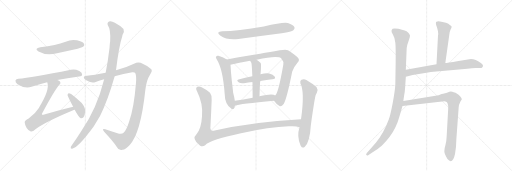
t = 0.00 s
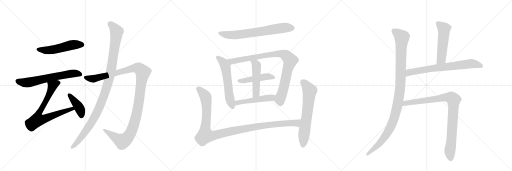
t = 3.05 s
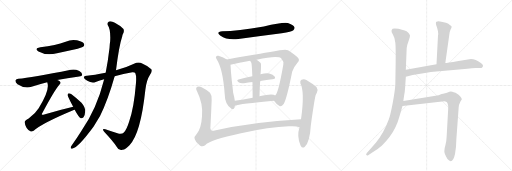
t = 6.10 s
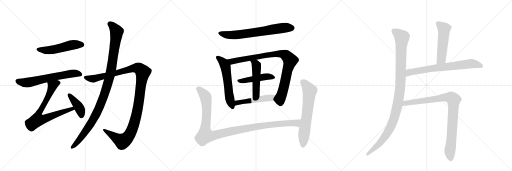
t = 9.15 s
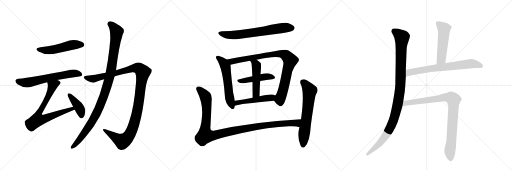
t = 12.21 s
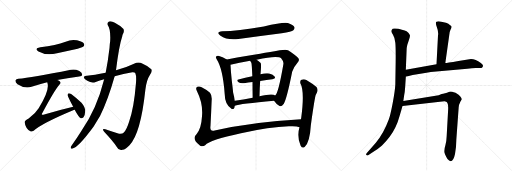
t = 15.26 s

The animated SVG that drew these frames (rendered in a browser with its animation timeline set to each time). Animation: 18 CSS @keyframes rules; one cycle of 15.26 s.

<svg version="1.1" viewBox="0 0 3072 1024" xmlns="http://www.w3.org/2000/svg">
  <g stroke="lightgray" stroke-dasharray="1,1" stroke-width="1" transform="scale(4, 4)">
    <line x1="0" y1="0" x2="256" y2="256"></line>
    <line x1="256" y1="0" x2="0" y2="256"></line>
    <line x1="128" y1="0" x2="128" y2="256"></line>
    <line x1="0" y1="128" x2="256" y2="128"></line>
    <line x1="256" y1="0" x2="512" y2="256"></line>
    <line x1="512" y1="0" x2="256" y2="256"></line>
    <line x1="384" y1="0" x2="384" y2="256"></line>
    <line x1="256" y1="128" x2="512" y2="128"></line>
    <line x1="512" y1="0" x2="768" y2="256"></line>
    <line x1="768" y1="0" x2="512" y2="256"></line>
    <line x1="640" y1="0" x2="640" y2="256"></line>
    <line x1="512" y1="128" x2="768" y2="128"></line>
  </g>
<g transform="scale(1, -1) translate(0, -850)">
   <style type="text/css">
    @keyframes keyframes0 {
      from {
       stroke: black;
       stroke-dashoffset: 517;
       stroke-width: 128;
       }
       63% {
       animation-timing-function: step-end;
       stroke: black;
       stroke-dashoffset: 0;
       stroke-width: 128;
       }
       to {
       stroke: black;
       stroke-width: 1024;
       }
       }
       #make-me-a-hanzi-animation-0 {
         animation: keyframes0 0.670736s both;
         animation-delay: 0.000000s;
         animation-timing-function: linear;
       }
    @keyframes keyframes1 {
      from {
       stroke: black;
       stroke-dashoffset: 640;
       stroke-width: 128;
       }
       68% {
       animation-timing-function: step-end;
       stroke: black;
       stroke-dashoffset: 0;
       stroke-width: 128;
       }
       to {
       stroke: black;
       stroke-width: 1024;
       }
       }
       #make-me-a-hanzi-animation-1 {
         animation: keyframes1 0.770833s both;
         animation-delay: 0.670736s;
         animation-timing-function: linear;
       }
    @keyframes keyframes2 {
      from {
       stroke: black;
       stroke-dashoffset: 748;
       stroke-width: 128;
       }
       71% {
       animation-timing-function: step-end;
       stroke: black;
       stroke-dashoffset: 0;
       stroke-width: 128;
       }
       to {
       stroke: black;
       stroke-width: 1024;
       }
       }
       #make-me-a-hanzi-animation-2 {
         animation: keyframes2 0.858724s both;
         animation-delay: 1.441569s;
         animation-timing-function: linear;
       }
    @keyframes keyframes3 {
      from {
       stroke: black;
       stroke-dashoffset: 410;
       stroke-width: 128;
       }
       57% {
       animation-timing-function: step-end;
       stroke: black;
       stroke-dashoffset: 0;
       stroke-width: 128;
       }
       to {
       stroke: black;
       stroke-width: 1024;
       }
       }
       #make-me-a-hanzi-animation-3 {
         animation: keyframes3 0.583659s both;
         animation-delay: 2.300293s;
         animation-timing-function: linear;
       }
    @keyframes keyframes4 {
      from {
       stroke: black;
       stroke-dashoffset: 1189;
       stroke-width: 128;
       }
       79% {
       animation-timing-function: step-end;
       stroke: black;
       stroke-dashoffset: 0;
       stroke-width: 128;
       }
       to {
       stroke: black;
       stroke-width: 1024;
       }
       }
       #make-me-a-hanzi-animation-4 {
         animation: keyframes4 1.217611s both;
         animation-delay: 2.883952s;
         animation-timing-function: linear;
       }
    @keyframes keyframes5 {
      from {
       stroke: black;
       stroke-dashoffset: 1074;
       stroke-width: 128;
       }
       78% {
       animation-timing-function: step-end;
       stroke: black;
       stroke-dashoffset: 0;
       stroke-width: 128;
       }
       to {
       stroke: black;
       stroke-width: 1024;
       }
       }
       #make-me-a-hanzi-animation-5 {
         animation: keyframes5 1.124023s both;
         animation-delay: 4.101562s;
         animation-timing-function: linear;
       }
    @keyframes keyframes6 {
      from {
       stroke: black;
       stroke-dashoffset: 689;
       stroke-width: 128;
       }
       69% {
       animation-timing-function: step-end;
       stroke: black;
       stroke-dashoffset: 0;
       stroke-width: 128;
       }
       to {
       stroke: black;
       stroke-width: 1024;
       }
       }
       #make-me-a-hanzi-animation-6 {
         animation: keyframes6 0.810710s both;
         animation-delay: 5.225586s;
         animation-timing-function: linear;
       }
    @keyframes keyframes7 {
      from {
       stroke: black;
       stroke-dashoffset: 577;
       stroke-width: 128;
       }
       65% {
       animation-timing-function: step-end;
       stroke: black;
       stroke-dashoffset: 0;
       stroke-width: 128;
       }
       to {
       stroke: black;
       stroke-width: 1024;
       }
       }
       #make-me-a-hanzi-animation-7 {
         animation: keyframes7 0.719564s both;
         animation-delay: 6.036296s;
         animation-timing-function: linear;
       }
    @keyframes keyframes8 {
      from {
       stroke: black;
       stroke-dashoffset: 909;
       stroke-width: 128;
       }
       75% {
       animation-timing-function: step-end;
       stroke: black;
       stroke-dashoffset: 0;
       stroke-width: 128;
       }
       to {
       stroke: black;
       stroke-width: 1024;
       }
       }
       #make-me-a-hanzi-animation-8 {
         animation: keyframes8 0.989746s both;
         animation-delay: 6.755859s;
         animation-timing-function: linear;
       }
    @keyframes keyframes9 {
      from {
       stroke: black;
       stroke-dashoffset: 465;
       stroke-width: 128;
       }
       60% {
       animation-timing-function: step-end;
       stroke: black;
       stroke-dashoffset: 0;
       stroke-width: 128;
       }
       to {
       stroke: black;
       stroke-width: 1024;
       }
       }
       #make-me-a-hanzi-animation-9 {
         animation: keyframes9 0.628418s both;
         animation-delay: 7.745605s;
         animation-timing-function: linear;
       }
    @keyframes keyframes10 {
      from {
       stroke: black;
       stroke-dashoffset: 485;
       stroke-width: 128;
       }
       61% {
       animation-timing-function: step-end;
       stroke: black;
       stroke-dashoffset: 0;
       stroke-width: 128;
       }
       to {
       stroke: black;
       stroke-width: 1024;
       }
       }
       #make-me-a-hanzi-animation-10 {
         animation: keyframes10 0.644694s both;
         animation-delay: 8.374023s;
         animation-timing-function: linear;
       }
    @keyframes keyframes11 {
      from {
       stroke: black;
       stroke-dashoffset: 498;
       stroke-width: 128;
       }
       62% {
       animation-timing-function: step-end;
       stroke: black;
       stroke-dashoffset: 0;
       stroke-width: 128;
       }
       to {
       stroke: black;
       stroke-width: 1024;
       }
       }
       #make-me-a-hanzi-animation-11 {
         animation: keyframes11 0.655273s both;
         animation-delay: 9.018717s;
         animation-timing-function: linear;
       }
    @keyframes keyframes12 {
      from {
       stroke: black;
       stroke-dashoffset: 1129;
       stroke-width: 128;
       }
       79% {
       animation-timing-function: step-end;
       stroke: black;
       stroke-dashoffset: 0;
       stroke-width: 128;
       }
       to {
       stroke: black;
       stroke-width: 1024;
       }
       }
       #make-me-a-hanzi-animation-12 {
         animation: keyframes12 1.168783s both;
         animation-delay: 9.673991s;
         animation-timing-function: linear;
       }
    @keyframes keyframes13 {
      from {
       stroke: black;
       stroke-dashoffset: 653;
       stroke-width: 128;
       }
       68% {
       animation-timing-function: step-end;
       stroke: black;
       stroke-dashoffset: 0;
       stroke-width: 128;
       }
       to {
       stroke: black;
       stroke-width: 1024;
       }
       }
       #make-me-a-hanzi-animation-13 {
         animation: keyframes13 0.781413s both;
         animation-delay: 10.842773s;
         animation-timing-function: linear;
       }
    @keyframes keyframes14 {
      from {
       stroke: black;
       stroke-dashoffset: 1078;
       stroke-width: 128;
       }
       78% {
       animation-timing-function: step-end;
       stroke: black;
       stroke-dashoffset: 0;
       stroke-width: 128;
       }
       to {
       stroke: black;
       stroke-width: 1024;
       }
       }
       #make-me-a-hanzi-animation-14 {
         animation: keyframes14 1.127279s both;
         animation-delay: 11.624186s;
         animation-timing-function: linear;
       }
    @keyframes keyframes15 {
      from {
       stroke: black;
       stroke-dashoffset: 523;
       stroke-width: 128;
       }
       63% {
       animation-timing-function: step-end;
       stroke: black;
       stroke-dashoffset: 0;
       stroke-width: 128;
       }
       to {
       stroke: black;
       stroke-width: 1024;
       }
       }
       #make-me-a-hanzi-animation-15 {
         animation: keyframes15 0.675618s both;
         animation-delay: 12.751465s;
         animation-timing-function: linear;
       }
    @keyframes keyframes16 {
      from {
       stroke: black;
       stroke-dashoffset: 713;
       stroke-width: 128;
       }
       70% {
       animation-timing-function: step-end;
       stroke: black;
       stroke-dashoffset: 0;
       stroke-width: 128;
       }
       to {
       stroke: black;
       stroke-width: 1024;
       }
       }
       #make-me-a-hanzi-animation-16 {
         animation: keyframes16 0.830241s both;
         animation-delay: 13.427083s;
         animation-timing-function: linear;
       }
    @keyframes keyframes17 {
      from {
       stroke: black;
       stroke-dashoffset: 920;
       stroke-width: 128;
       }
       75% {
       animation-timing-function: step-end;
       stroke: black;
       stroke-dashoffset: 0;
       stroke-width: 128;
       }
       to {
       stroke: black;
       stroke-width: 1024;
       }
       }
       #make-me-a-hanzi-animation-17 {
         animation: keyframes17 0.998698s both;
         animation-delay: 14.257324s;
         animation-timing-function: linear;
       }
</style>
<path d="M 242 568 Q 202 561 231 542 Q 279 515 342 532 L 466 559 Q 494 566 499 570 Q 509 579 504 589 Q 495 602 462 609 Q 428 616 394 601 Q 363 591 327 581 Q 288 572 242 568 Z" fill="lightgray"></path> 
<path d="M 343 371 Q 401 383 475 392 Q 493 393 493 402 Q 494 415 476 425 Q 448 438 425 432 Q 187 383 110 378 Q 97 377 93 369 Q 90 357 105 346 Q 147 318 189 330 Q 240 346 283 357 L 343 371 Z" fill="lightgray"></path> 
<path d="M 439 210 Q 352 189 260 163 Q 253 162 252 163 Q 249 166 255 174 Q 325 306 356 342 Q 368 355 358 364 Q 352 368 343 371 C 316 384 276 386 283 357 Q 284 356 285 351 Q 298 308 232 202 Q 213 171 172 140 Q 147 127 148 117 Q 149 101 160 83 Q 172 65 185 62 Q 192 61 202 66 Q 251 111 446 192 Q 446 193 448 193 C 476 205 468 217 439 210 Z" fill="lightgray"></path> 
<path d="M 448 193 Q 473 147 485 141 Q 494 140 501 147 Q 510 157 511 183 Q 514 205 489 235 Q 461 260 429 285 Q 419 292 413 292 Q 407 291 405 281 Q 405 275 439 210 L 448 193 Z" fill="lightgray"></path> 
<path d="M 688 393 Q 740 409 794 417 Q 809 418 812 411 Q 819 396 816 354 Q 804 203 775 122 Q 760 73 743 56 Q 731 43 705 51 Q 666 63 632 75 Q 608 82 625 60 Q 674 8 702 -32 Q 712 -54 735 -48 Q 754 -45 777 -20 Q 844 49 872 311 Q 878 369 900 403 Q 916 425 908 435 Q 892 454 856 469 Q 831 482 804 469 Q 758 447 696 429 L 634 414 Q 564 399 522 397 Q 503 398 503 388 Q 502 378 524 366 Q 551 350 574 359 Q 598 368 625 375 L 688 393 Z" fill="lightgray"></path> 
<path d="M 625 375 Q 580 195 489 67 Q 462 24 433 -17 Q 427 -24 425 -30 Q 421 -43 433 -41 Q 469 -35 562 92 L 601 157 Q 646 245 688 393 L 696 429 Q 714 576 734 635 Q 734 641 737 646 Q 747 662 741 677 Q 723 696 689 714 Q 668 727 654 722 Q 641 715 647 699 Q 665 674 661 603 Q 658 585 657 563 Q 648 485 634 414 L 625 375 Z" fill="lightgray"></path> 
<path d="M 1334 663 Q 1292 659 1321 638 Q 1363 608 1430 617 Q 1557 635 1690 652 Q 1751 662 1760 670 Q 1770 679 1767 688 Q 1760 703 1727 713 Q 1700 720 1583 692 Q 1424 665 1334 663 Z" fill="lightgray"></path> 
<path d="M 1361 494 Q 1336 510 1310 516 Q 1303 519 1298 513 Q 1291 507 1300 496 Q 1337 439 1348 289 Q 1349 226 1387 200 Q 1388 199 1391 197 Q 1407 193 1409 217 L 1409 246 Q 1406 268 1399 295 Q 1396 326 1391 365 Q 1385 419 1383 462 C 1382 481 1382 481 1361 494 Z" fill="lightgray"></path> 
<path d="M 1644 246 Q 1660 222 1677 215 Q 1687 208 1703 229 Q 1721 259 1753 420 Q 1763 451 1787 478 Q 1800 491 1788 505 Q 1772 523 1728 550 Q 1712 559 1630 540 Q 1626 540 1361 494 C 1331 489 1354 455 1383 462 Q 1432 475 1501 486 L 1540 493 Q 1669 520 1688 500 Q 1704 481 1700 464 Q 1670 290 1651 278 C 1637 255 1637 255 1644 246 Z" fill="lightgray"></path> 
<path d="M 1561 365 Q 1600 372 1634 375 Q 1656 379 1649 391 Q 1639 404 1615 410 Q 1596 413 1563 406 L 1514 393 Q 1471 383 1431 374 Q 1415 371 1434 356 Q 1444 349 1464 352 Q 1489 356 1515 359 L 1561 365 Z" fill="lightgray"></path> 
<path d="M 1563 406 Q 1569 466 1564 473 Q 1552 485 1540 493 C 1516 510 1486 512 1501 486 Q 1504 480 1508 475 Q 1511 468 1514 393 L 1515 359 Q 1515 322 1516 265 C 1517 235 1556 243 1557 273 Q 1558 322 1561 365 L 1563 406 Z" fill="lightgray"></path> 
<path d="M 1409 217 Q 1439 227 1644 246 C 1674 249 1677 263 1651 278 Q 1636 293 1557 273 L 1516 265 Q 1458 255 1409 246 C 1379 241 1380 209 1409 217 Z" fill="lightgray"></path> 
<path d="M 1806 136 Q 1511 120 1288 68 Q 1257 59 1263 97 Q 1267 172 1270 249 Q 1273 277 1260 294 Q 1241 313 1210 328 Q 1197 335 1184 331 Q 1171 325 1182 303 Q 1219 230 1212 153 Q 1208 80 1180 47 Q 1146 17 1201 -23 Q 1216 -32 1231 -20 Q 1258 10 1446 51 Q 1617 90 1733 93 Q 1778 96 1797 88 C 1826 82 1836 138 1806 136 Z" fill="lightgray"></path> 
<path d="M 1797 88 Q 1779 33 1804 -23 Q 1814 -42 1829 -29 Q 1859 -1 1865 100 Q 1889 271 1895 282 Q 1898 289 1901 294 Q 1911 312 1899 329 Q 1877 348 1838 371 Q 1823 380 1809 372 Q 1799 368 1802 352 Q 1829 304 1807 142 Q 1806 141 1806 136 L 1797 88 Z" fill="lightgray"></path> 
<path d="M 2435 432 L 2440 560 Q 2440 565 2444 583 L 2454 612 Q 2460 629 2460 638 Q 2458 645 2450 655 Q 2440 665 2428 668 L 2390 678 Q 2362 683 2356 678 Q 2350 672 2349 666 Q 2347 660 2358 642 Q 2369 624 2372 595 Q 2375 565 2374 479 L 2372 346 Q 2370 305 2356 232 Q 2342 159 2332 132 Q 2302 51 2255 -6 L 2201 -67 Q 2194 -75 2198 -79 Q 2202 -84 2209 -80 L 2229 -67 Q 2267 -45 2292 -22 Q 2316 1 2338 30 Q 2380 89 2397 154 L 2415 215 L 2420 245 L 2425 280 Q 2429 297 2431 329 L 2435 391 L 2435 432 Z" fill="lightgray"></path> 
<path d="M 2672 473 L 2695 636 Q 2696 659 2703 672 Q 2710 685 2710 690 Q 2710 694 2699 701 Q 2693 707 2676 714 L 2648 721 Q 2629 726 2624 722 Q 2617 721 2616 717 Q 2614 713 2617 701 Q 2633 659 2628 638 L 2619 466 C 2617 436 2668 443 2672 473 Z" fill="lightgray"></path> 
<path d="M 2619 466 L 2435 432 C 2405 427 2406 384 2435 391 L 2476 401 L 2559 415 Q 2589 419 2601 420 L 2804 439 Q 2843 445 2866 443 Q 2888 441 2892 445 Q 2907 459 2885 473 Q 2853 497 2826 497 L 2751 485 Q 2672 472 2672 473 L 2619 466 Z" fill="lightgray"></path> 
<path d="M 2415 215 L 2640 240 Q 2671 245 2677 241 Q 2682 240 2685 232 Q 2690 223 2689 196 L 2680 34 Q 2679 6 2673 -18 Q 2666 -42 2666 -56 Q 2666 -71 2685 -103 Q 2695 -116 2704 -116 Q 2721 -116 2730 -73 Q 2738 -30 2738 12 L 2752 206 Q 2752 220 2762 240 L 2771 256 Q 2771 260 2763 271 Q 2755 282 2733 294 Q 2709 302 2704 302 Q 2699 302 2682 295 L 2659 288 Q 2654 288 2632 280 L 2420 245 C 2390 240 2385 212 2415 215 Z" fill="lightgray"></path> 
      <clipPath id="make-me-a-hanzi-clip-0">
      <path d="M 242 568 Q 202 561 231 542 Q 279 515 342 532 L 466 559 Q 494 566 499 570 Q 509 579 504 589 Q 495 602 462 609 Q 428 616 394 601 Q 363 591 327 581 Q 288 572 242 568 Z" fill="lightgray"></path>
      </clipPath>
      <path clip-path="url(#make-me-a-hanzi-clip-0)" d="M 234 556 L 297 550 L 431 582 L 491 582 " fill="none" id="make-me-a-hanzi-animation-0" stroke-dasharray="389 778" stroke-linecap="round"></path>

      <clipPath id="make-me-a-hanzi-clip-1">
      <path d="M 343 371 Q 401 383 475 392 Q 493 393 493 402 Q 494 415 476 425 Q 448 438 425 432 Q 187 383 110 378 Q 97 377 93 369 Q 90 357 105 346 Q 147 318 189 330 Q 240 346 283 357 L 343 371 Z" fill="lightgray"></path>
      </clipPath>
      <path clip-path="url(#make-me-a-hanzi-clip-1)" d="M 104 364 L 167 355 L 394 405 L 442 411 L 481 405 " fill="none" id="make-me-a-hanzi-animation-1" stroke-dasharray="512 1024" stroke-linecap="round"></path>

      <clipPath id="make-me-a-hanzi-clip-2">
      <path d="M 439 210 Q 352 189 260 163 Q 253 162 252 163 Q 249 166 255 174 Q 325 306 356 342 Q 368 355 358 364 Q 352 368 343 371 C 316 384 276 386 283 357 Q 284 356 285 351 Q 298 308 232 202 Q 213 171 172 140 Q 147 127 148 117 Q 149 101 160 83 Q 172 65 185 62 Q 192 61 202 66 Q 251 111 446 192 Q 446 193 448 193 C 476 205 468 217 439 210 Z" fill="lightgray"></path>
      </clipPath>
      <path clip-path="url(#make-me-a-hanzi-clip-2)" d="M 349 354 L 315 335 L 292 277 L 229 161 L 226 132 L 256 135 L 420 195 L 445 197 " fill="none" id="make-me-a-hanzi-animation-2" stroke-dasharray="620 1240" stroke-linecap="round"></path>

      <clipPath id="make-me-a-hanzi-clip-3">
      <path d="M 448 193 Q 473 147 485 141 Q 494 140 501 147 Q 510 157 511 183 Q 514 205 489 235 Q 461 260 429 285 Q 419 292 413 292 Q 407 291 405 281 Q 405 275 439 210 L 448 193 Z" fill="lightgray"></path>
      </clipPath>
      <path clip-path="url(#make-me-a-hanzi-clip-3)" d="M 414 283 L 472 211 L 486 178 L 488 152 " fill="none" id="make-me-a-hanzi-animation-3" stroke-dasharray="282 564" stroke-linecap="round"></path>

      <clipPath id="make-me-a-hanzi-clip-4">
      <path d="M 688 393 Q 740 409 794 417 Q 809 418 812 411 Q 819 396 816 354 Q 804 203 775 122 Q 760 73 743 56 Q 731 43 705 51 Q 666 63 632 75 Q 608 82 625 60 Q 674 8 702 -32 Q 712 -54 735 -48 Q 754 -45 777 -20 Q 844 49 872 311 Q 878 369 900 403 Q 916 425 908 435 Q 892 454 856 469 Q 831 482 804 469 Q 758 447 696 429 L 634 414 Q 564 399 522 397 Q 503 398 503 388 Q 502 378 524 366 Q 551 350 574 359 Q 598 368 625 375 L 688 393 Z" fill="lightgray"></path>
      </clipPath>
      <path clip-path="url(#make-me-a-hanzi-clip-4)" d="M 513 386 L 563 379 L 809 443 L 837 438 L 857 419 L 827 197 L 811 128 L 774 37 L 754 15 L 733 4 L 625 69 " fill="none" id="make-me-a-hanzi-animation-4" stroke-dasharray="1061 2122" stroke-linecap="round"></path>

      <clipPath id="make-me-a-hanzi-clip-5">
      <path d="M 625 375 Q 580 195 489 67 Q 462 24 433 -17 Q 427 -24 425 -30 Q 421 -43 433 -41 Q 469 -35 562 92 L 601 157 Q 646 245 688 393 L 696 429 Q 714 576 734 635 Q 734 641 737 646 Q 747 662 741 677 Q 723 696 689 714 Q 668 727 654 722 Q 641 715 647 699 Q 665 674 661 603 Q 658 585 657 563 Q 648 485 634 414 L 625 375 Z" fill="lightgray"></path>
      </clipPath>
      <path clip-path="url(#make-me-a-hanzi-clip-5)" d="M 661 707 L 700 661 L 669 443 L 644 339 L 587 185 L 537 95 L 476 13 L 434 -32 " fill="none" id="make-me-a-hanzi-animation-5" stroke-dasharray="946 1892" stroke-linecap="round"></path>

      <clipPath id="make-me-a-hanzi-clip-6">
      <path d="M 1334 663 Q 1292 659 1321 638 Q 1363 608 1430 617 Q 1557 635 1690 652 Q 1751 662 1760 670 Q 1770 679 1767 688 Q 1760 703 1727 713 Q 1700 720 1583 692 Q 1424 665 1334 663 Z" fill="lightgray"></path>
      </clipPath>
      <path clip-path="url(#make-me-a-hanzi-clip-6)" d="M 1324 652 L 1348 644 L 1402 640 L 1688 683 L 1752 684 " fill="none" id="make-me-a-hanzi-animation-6" stroke-dasharray="561 1122" stroke-linecap="round"></path>

      <clipPath id="make-me-a-hanzi-clip-7">
      <path d="M 1361 494 Q 1336 510 1310 516 Q 1303 519 1298 513 Q 1291 507 1300 496 Q 1337 439 1348 289 Q 1349 226 1387 200 Q 1388 199 1391 197 Q 1407 193 1409 217 L 1409 246 Q 1406 268 1399 295 Q 1396 326 1391 365 Q 1385 419 1383 462 C 1382 481 1382 481 1361 494 Z" fill="lightgray"></path>
      </clipPath>
      <path clip-path="url(#make-me-a-hanzi-clip-7)" d="M 1306 505 L 1341 475 L 1353 452 L 1379 256 L 1395 207 " fill="none" id="make-me-a-hanzi-animation-7" stroke-dasharray="449 898" stroke-linecap="round"></path>

      <clipPath id="make-me-a-hanzi-clip-8">
      <path d="M 1644 246 Q 1660 222 1677 215 Q 1687 208 1703 229 Q 1721 259 1753 420 Q 1763 451 1787 478 Q 1800 491 1788 505 Q 1772 523 1728 550 Q 1712 559 1630 540 Q 1626 540 1361 494 C 1331 489 1354 455 1383 462 Q 1432 475 1501 486 L 1540 493 Q 1669 520 1688 500 Q 1704 481 1700 464 Q 1670 290 1651 278 C 1637 255 1637 255 1644 246 Z" fill="lightgray"></path>
      </clipPath>
      <path clip-path="url(#make-me-a-hanzi-clip-8)" d="M 1375 496 L 1390 482 L 1644 527 L 1683 528 L 1715 520 L 1741 485 L 1700 314 L 1679 255 L 1683 235 " fill="none" id="make-me-a-hanzi-animation-8" stroke-dasharray="781 1562" stroke-linecap="round"></path>

      <clipPath id="make-me-a-hanzi-clip-9">
      <path d="M 1561 365 Q 1600 372 1634 375 Q 1656 379 1649 391 Q 1639 404 1615 410 Q 1596 413 1563 406 L 1514 393 Q 1471 383 1431 374 Q 1415 371 1434 356 Q 1444 349 1464 352 Q 1489 356 1515 359 L 1561 365 Z" fill="lightgray"></path>
      </clipPath>
      <path clip-path="url(#make-me-a-hanzi-clip-9)" d="M 1432 365 L 1588 390 L 1617 392 L 1638 386 " fill="none" id="make-me-a-hanzi-animation-9" stroke-dasharray="337 674" stroke-linecap="round"></path>

      <clipPath id="make-me-a-hanzi-clip-10">
      <path d="M 1563 406 Q 1569 466 1564 473 Q 1552 485 1540 493 C 1516 510 1486 512 1501 486 Q 1504 480 1508 475 Q 1511 468 1514 393 L 1515 359 Q 1515 322 1516 265 C 1517 235 1556 243 1557 273 Q 1558 322 1561 365 L 1563 406 Z" fill="lightgray"></path>
      </clipPath>
      <path clip-path="url(#make-me-a-hanzi-clip-10)" d="M 1508 483 L 1534 467 L 1539 453 L 1537 298 L 1521 274 " fill="none" id="make-me-a-hanzi-animation-10" stroke-dasharray="357 714" stroke-linecap="round"></path>

      <clipPath id="make-me-a-hanzi-clip-11">
      <path d="M 1409 217 Q 1439 227 1644 246 C 1674 249 1677 263 1651 278 Q 1636 293 1557 273 L 1516 265 Q 1458 255 1409 246 C 1379 241 1380 209 1409 217 Z" fill="lightgray"></path>
      </clipPath>
      <path clip-path="url(#make-me-a-hanzi-clip-11)" d="M 1410 224 L 1447 240 L 1626 263 L 1644 274 " fill="none" id="make-me-a-hanzi-animation-11" stroke-dasharray="370 740" stroke-linecap="round"></path>

      <clipPath id="make-me-a-hanzi-clip-12">
      <path d="M 1806 136 Q 1511 120 1288 68 Q 1257 59 1263 97 Q 1267 172 1270 249 Q 1273 277 1260 294 Q 1241 313 1210 328 Q 1197 335 1184 331 Q 1171 325 1182 303 Q 1219 230 1212 153 Q 1208 80 1180 47 Q 1146 17 1201 -23 Q 1216 -32 1231 -20 Q 1258 10 1446 51 Q 1617 90 1733 93 Q 1778 96 1797 88 C 1826 82 1836 138 1806 136 Z" fill="lightgray"></path>
      </clipPath>
      <path clip-path="url(#make-me-a-hanzi-clip-12)" d="M 1192 318 L 1235 266 L 1241 181 L 1230 62 L 1232 42 L 1246 36 L 1275 36 L 1397 66 L 1563 96 L 1694 111 L 1780 114 L 1797 131 " fill="none" id="make-me-a-hanzi-animation-12" stroke-dasharray="1001 2002" stroke-linecap="round"></path>

      <clipPath id="make-me-a-hanzi-clip-13">
      <path d="M 1797 88 Q 1779 33 1804 -23 Q 1814 -42 1829 -29 Q 1859 -1 1865 100 Q 1889 271 1895 282 Q 1898 289 1901 294 Q 1911 312 1899 329 Q 1877 348 1838 371 Q 1823 380 1809 372 Q 1799 368 1802 352 Q 1829 304 1807 142 Q 1806 141 1806 136 L 1797 88 Z" fill="lightgray"></path>
      </clipPath>
      <path clip-path="url(#make-me-a-hanzi-clip-13)" d="M 1816 358 L 1833 346 L 1859 306 L 1818 -20 " fill="none" id="make-me-a-hanzi-animation-13" stroke-dasharray="525 1050" stroke-linecap="round"></path>

      <clipPath id="make-me-a-hanzi-clip-14">
      <path d="M 2435 432 L 2440 560 Q 2440 565 2444 583 L 2454 612 Q 2460 629 2460 638 Q 2458 645 2450 655 Q 2440 665 2428 668 L 2390 678 Q 2362 683 2356 678 Q 2350 672 2349 666 Q 2347 660 2358 642 Q 2369 624 2372 595 Q 2375 565 2374 479 L 2372 346 Q 2370 305 2356 232 Q 2342 159 2332 132 Q 2302 51 2255 -6 L 2201 -67 Q 2194 -75 2198 -79 Q 2202 -84 2209 -80 L 2229 -67 Q 2267 -45 2292 -22 Q 2316 1 2338 30 Q 2380 89 2397 154 L 2415 215 L 2420 245 L 2425 280 Q 2429 297 2431 329 L 2435 391 L 2435 432 Z" fill="lightgray"></path>
      </clipPath>
      <path clip-path="url(#make-me-a-hanzi-clip-14)" d="M 2364 665 L 2400 638 L 2412 618 L 2402 339 L 2387 227 L 2360 127 L 2330 63 L 2283 -3 L 2204 -74 " fill="none" id="make-me-a-hanzi-animation-14" stroke-dasharray="950 1900" stroke-linecap="round"></path>

      <clipPath id="make-me-a-hanzi-clip-15">
      <path d="M 2672 473 L 2695 636 Q 2696 659 2703 672 Q 2710 685 2710 690 Q 2710 694 2699 701 Q 2693 707 2676 714 L 2648 721 Q 2629 726 2624 722 Q 2617 721 2616 717 Q 2614 713 2617 701 Q 2633 659 2628 638 L 2619 466 C 2617 436 2668 443 2672 473 Z" fill="lightgray"></path>
      </clipPath>
      <path clip-path="url(#make-me-a-hanzi-clip-15)" d="M 2624 713 L 2664 678 L 2648 497 L 2625 474 " fill="none" id="make-me-a-hanzi-animation-15" stroke-dasharray="395 790" stroke-linecap="round"></path>

      <clipPath id="make-me-a-hanzi-clip-16">
      <path d="M 2619 466 L 2435 432 C 2405 427 2406 384 2435 391 L 2476 401 L 2559 415 Q 2589 419 2601 420 L 2804 439 Q 2843 445 2866 443 Q 2888 441 2892 445 Q 2907 459 2885 473 Q 2853 497 2826 497 L 2751 485 Q 2672 472 2672 473 L 2619 466 Z" fill="lightgray"></path>
      </clipPath>
      <path clip-path="url(#make-me-a-hanzi-clip-16)" d="M 2441 398 L 2461 418 L 2615 444 L 2823 469 L 2852 467 L 2884 456 " fill="none" id="make-me-a-hanzi-animation-16" stroke-dasharray="585 1170" stroke-linecap="round"></path>

      <clipPath id="make-me-a-hanzi-clip-17">
      <path d="M 2415 215 L 2640 240 Q 2671 245 2677 241 Q 2682 240 2685 232 Q 2690 223 2689 196 L 2680 34 Q 2679 6 2673 -18 Q 2666 -42 2666 -56 Q 2666 -71 2685 -103 Q 2695 -116 2704 -116 Q 2721 -116 2730 -73 Q 2738 -30 2738 12 L 2752 206 Q 2752 220 2762 240 L 2771 256 Q 2771 260 2763 271 Q 2755 282 2733 294 Q 2709 302 2704 302 Q 2699 302 2682 295 L 2659 288 Q 2654 288 2632 280 L 2420 245 C 2390 240 2385 212 2415 215 Z" fill="lightgray"></path>
      </clipPath>
      <path clip-path="url(#make-me-a-hanzi-clip-17)" d="M 2422 222 L 2445 235 L 2672 267 L 2704 265 L 2719 255 L 2721 201 L 2699 -56 L 2704 -102 " fill="none" id="make-me-a-hanzi-animation-17" stroke-dasharray="792 1584" stroke-linecap="round"></path>

</g>
</svg>
